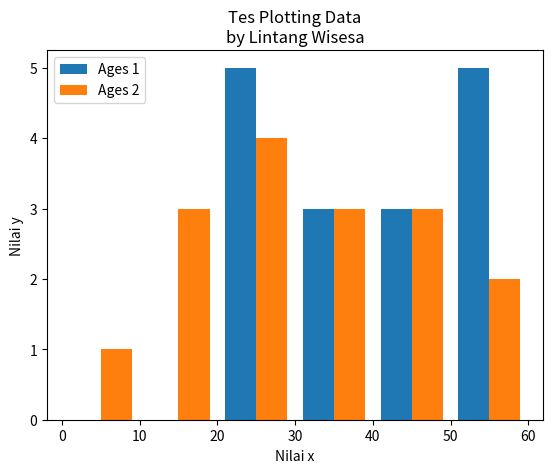

Here is the Python script that generated this plot:

import matplotlib.pyplot as plt
# from matplotlib import pyplot as plt 

ages1 = [22, 23, 54, 60, 43, 31, 28, 21, 33, 39, 41, 56, 59, 26, 43, 54]
ages2 = [18, 45, 32, 33, 21, 11, 45, 32, 44, 56, 50, 22, 24, 26, 19, 5]
bins = [0, 10, 20, 30, 40, 50, 60]

plt.hist([ages1, ages2], bins, histtype='bar', rwidth=0.8)

plt.title('Tes Plotting Data\nby Lintang Wisesa')
plt.xlabel('Nilai x')
plt.ylabel('Nilai y')
plt.legend(['Ages 1', 'Ages 2'])

plt.show()